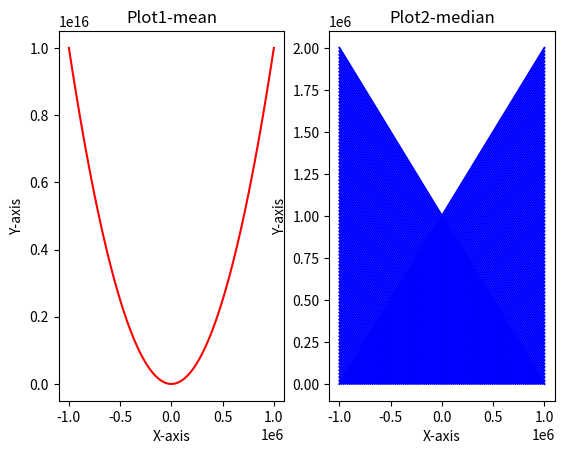

The matplotlib source for this figure:
import numpy as np
import matplotlib.pyplot as mpl

# random_integers=np.random.randint(2e5,size=100)

random_integers=np.linspace(-10e5,10e5,100)
mean=np.mean(random_integers)
median=np.median(random_integers)

# random_integers[98]=mean
# random_integers[99]=median

# x_values=random_integers.copy()

y1=[]
for i in range(len(random_integers)):
    y1.append(np.sum(random_integers[i]-random_integers) **2)

y2=[]
for i in range(len(random_integers)):
    y2.append(np.abs(random_integers[i]-random_integers))

mpl.subplot(1,2,1)
mpl.plot(random_integers,y1,label='mean',color='red')
mpl.title("Plot1-mean")
mpl.xlabel("X-axis")
mpl.ylabel("Y-axis")


mpl.subplot(1,2,2)
mpl.plot(random_integers,y2,label='median',color='blue')
mpl.title("Plot2-median")
mpl.xlabel("X-axis")
mpl.ylabel("Y-axis")



mpl.show()

